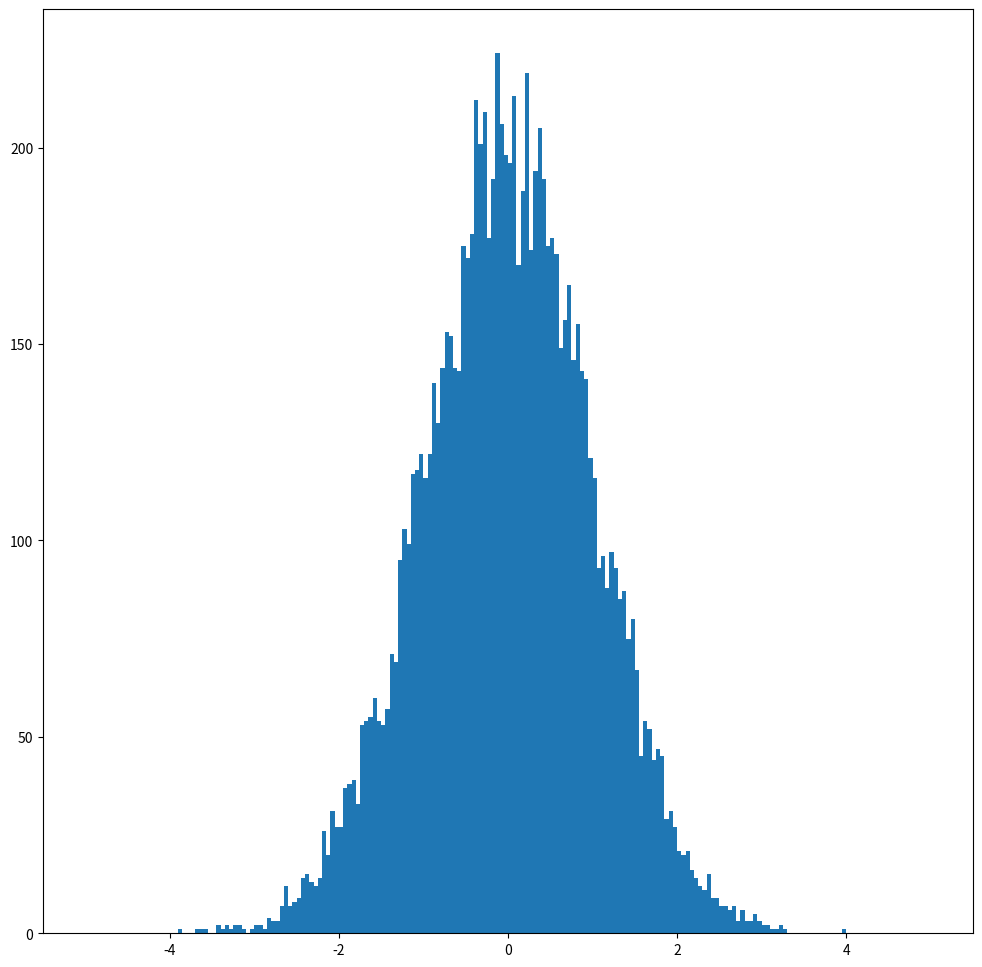

Write the Python code that produced this figure. (Note: this script raises an exception after producing the figure.)
import math
import numpy as np
import matplotlib.pyplot as plt
get_ipython().magic('matplotlib inline')

plt.figure(figsize=(12,12))

# Generate a default Gaussian
g = [np.random.normal(0, 1) for x in range(10000)]
plt.hist(g, 200, range=(-5,5), normed=True, facecolor='green', alpha=0.2, histtype='stepfilled')

plt.show()

plt.figure(figsize=(12,12))

# Generate the base Gaussian
g = [np.random.normal(0, 1) for x in range(10000)]

# Generate the square of each element
c = [x**2 for x in g]
plt.hist(c, 200, range=(-5,5), normed=True, facecolor='red', alpha=0.2, histtype='stepfilled')

plt.show()

plt.figure(figsize=(12,12))

# Generate Chi squared based on library function
c = [np.random.chisquare(1) for x in range(10000)]
plt.hist(c, 200, range=(-5,5), normed=True, facecolor='red', alpha=0.2, histtype='stepfilled')

plt.show()

plt.figure(figsize=(12,12))

# Generate Chi squared based on library function
c = [np.random.chisquare(1) for x in range(10000)]

# Generate the values and edges of a histogram
v, e = np.histogram(c, bins=1000, range=(0,10), density=True)

# Generate cumulative sum of the values
v = np.cumsum(v)

# Generate support set from the edges (to plot)
sup = [(e[i] + e[i+1]) / 2 for i in range(len(e)-1)]

# Plot the CDF
plt.plot(sup, v, color='green', alpha=0.5)  
plt.show()

# Generate Chi squared based on library function
c = [np.random.chisquare(1) for x in range(1000000)]

# Generate the values and edges of a histogram
v, e = np.histogram(c, bins=1000, range=(0,10), density=True)

# Generate cumulative sum of the values
v = np.cumsum(v) / 100

# Generate support set from the edges (to plot)
sup = [(e[i] + e[i+1]) / 2 for i in range(len(e)-1)]

# Zip the lists and print them
l = zip(sup, v)
    
# Fetch values within a small tolerance of what you might be looking for
val = 0.95
tol = 0.001
res = []
for x in l:
    if (math.fabs(x[1] - val) < tol):
        print(x)



